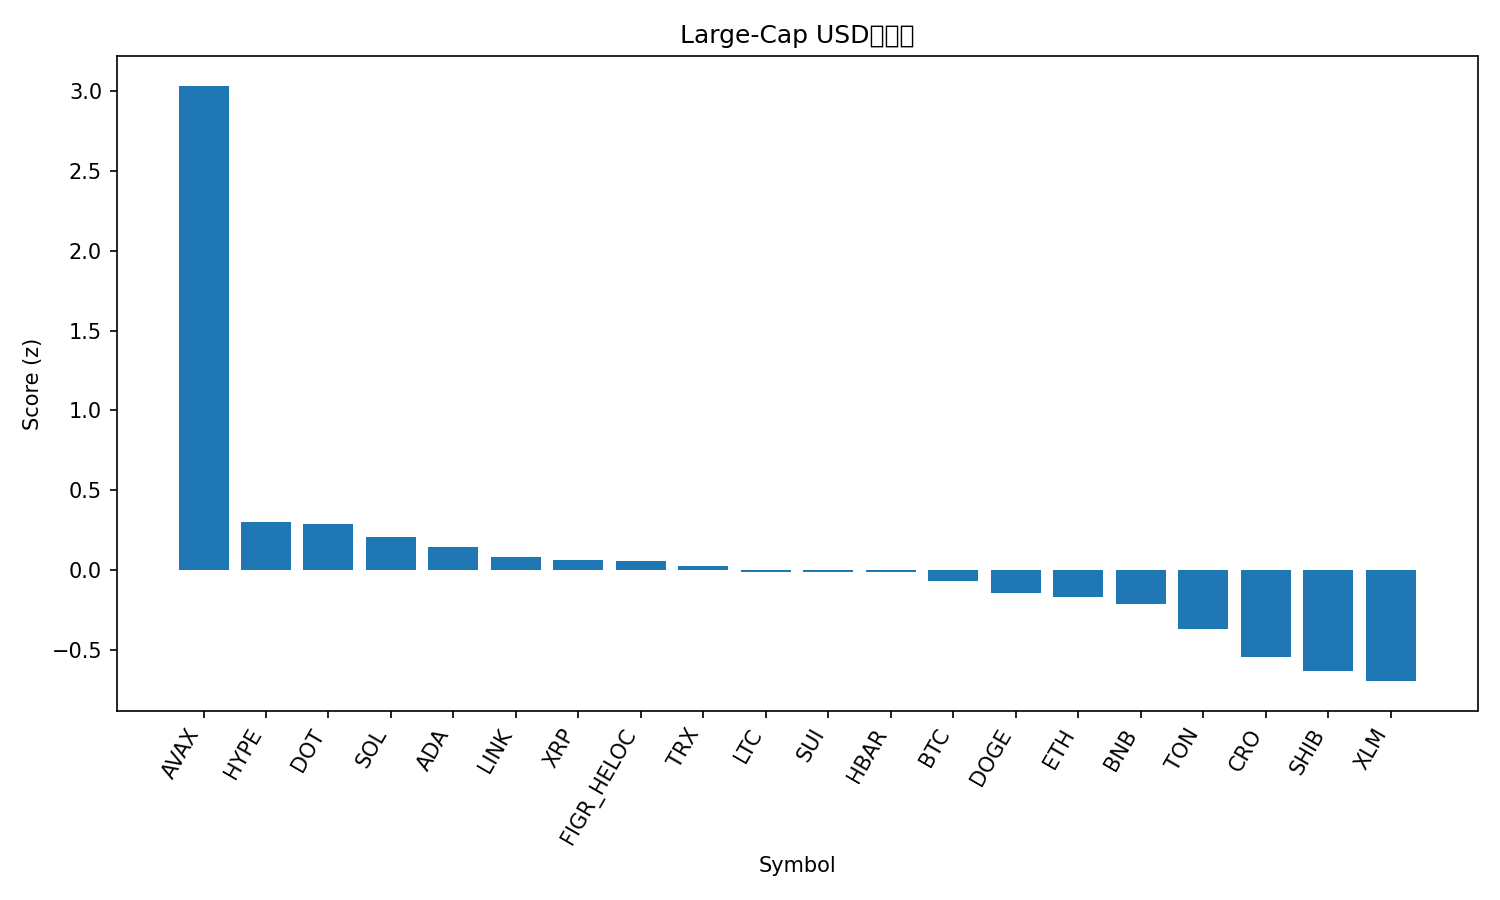

Values plotted in this chart, from the file beside it:
rank, name, symbol, price, pct_1h, pct_24h, pct_7d, pct_1h_vs_btc, pct_24h_vs_btc, pct_7d_vs_btc, market_cap_rank, market_cap, volume_usd, score
1, Avalanche, AVAX, 35.19, 0.4503, 11.05, 21.95, 0.6254, 10.55, 19.68, 17, 14821871354, 2247449864, 3.032
2, Hyperliquid, HYPE, 58.31, 0.07677, 0.8955, 4.306, 0.2518, 0.3986, 2.044, 14, 15780500704, 618820516, 0.2994
3, Polkadot, DOT, 4.54, -0.3592, 3.212, 7.199, -0.1841, 2.715, 4.936, 32, 6910122342, 428642947, 0.2916
4, Solana, SOL, 247.2, -0.2161, 1.235, 8.991, -0.04105, 0.7385, 6.729, 6, 134120895713, 9644322160, 0.2108
5, Cardano, ADA, 0.9245, -0.1977, 1.767, 4.545, -0.02266, 1.27, 2.283, 10, 33748595139, 2347113577, 0.1453
6, Chainlink, LINK, 24.66, -0.2968, 2.822, 1.068, -0.1217, 2.325, -1.194, 13, 16705582165, 989184161, 0.08167
7, XRP, XRP, 3.08, 0.04276, 0.1249, 2.069, 0.2178, -0.372, -0.1932, 3, 183989432007, 6300434075, 0.06706
8, Figure Heloc, FIGR_HELOC, 1.036, -0.02693, 1.085, -0.02825, 0.1482, 0.5881, -2.291, 20, 12953118529, 233326938, 0.05903
9, TRON, TRX, 0.3502, -0.2344, 1.977, 1.443, -0.05927, 1.48, -0.8194, 11, 33142874898, 848574075, 0.02542
10, Litecoin, LTC, 118.3, -0.1681, 1.09, 2.506, 0.006958, 0.5928, 0.2439, 26, 9026482504, 648454989, -0.009271
11, Sui, SUI, 3.88, -0.5549, 2.8, 6.76, -0.3799, 2.303, 4.497, 19, 13842685474, 2012469694, -0.01001
12, Hedera, HBAR, 0.2467, -0.3143, 1.91, 3.338, -0.1392, 1.413, 1.076, 25, 10452365611, 317997876, -0.01019
13, Bitcoin, BTC, 117123, -0.1751, 0.4969, 2.262, 0.0, 0.0, 0.0, 1, 2331303511779, 44184276230, -0.06826
14, Dogecoin, DOGE, 0.2785, -0.2334, -0.9423, 10.17, -0.05833, -1.439, 7.912, 8, 42011842313, 4331081396, -0.1396
15, Ethereum, ETH, 4591, -0.2298, 0.02021, 3.608, -0.05474, -0.4767, 1.346, 2, 553873728674, 29988194752, -0.1659
16, BNB, BNB, 983.1, -0.3123, -0.5727, 9.003, -0.1372, -1.07, 6.741, 5, 136828300260, 2518716752, -0.2133
17, Toncoin, TON, 3.16, -0.3325, 0.8267, -1.117, -0.1575, 0.3298, -3.38, 30, 8034331764, 157670731, -0.3683
18, Cronos, CRO, 0.2375, -0.1595, 0.1448, -8.388, 0.01555, -0.352, -10.65, 28, 8264149334, 61195183, -0.5432
19, Shiba Inu, SHIB, 1.34e-05, -0.4239, -0.6385, 1.256, -0.2488, -1.135, -1.006, 31, 7886696726, 230631024, -0.63
20, Stellar, XLM, 0.3966, -0.6122, 0.3423, 0.8868, -0.4371, -0.1545, -1.376, 21, 12637594324, 293358228, -0.6936
21, Bitcoin Cash, BCH, 624.4, -1.514, 1.02, 5.959, -1.338, 0.5233, 3.697, 22, 12442452663, 1155172351, -1.42
